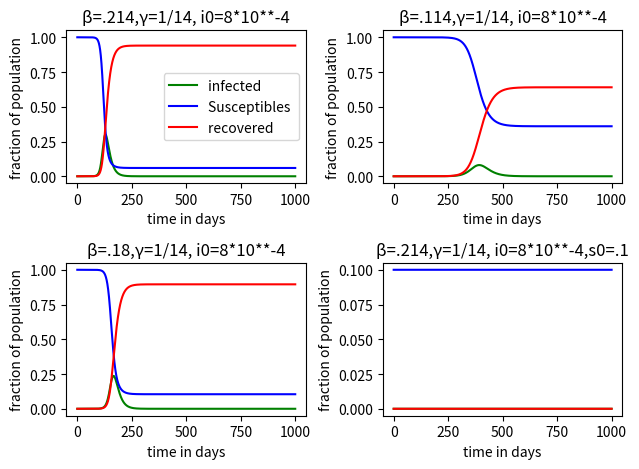

The script that saved this image:
# -*- coding: utf-8 -*-
"""
Created on Mon Apr  6 10:17:09 2020

[redacted]
"""
import numpy as np
import matplotlib.pyplot as plt

#function to generate points to graph
#finds the integral of the virus_dirivate
def rk4(func, x0, y0, xN, N, args=()):
    h = (xN-x0)/N
    t = np.linspace(x0, xN, N+1)
    Y = np.zeros((len(t),len(y0)))
    Y[0] =y0
    for n in range(N): 
        k1 = func(Y[n], *args)
        k2 = func(Y[n]+0.5*h*k1, *args)
        k3 = func(Y[n]+0.5*h*k2, *args)
        k4 = func(Y[n]+k3*h, *args)
        Y[n+1]=Y[n] + h*(k1+2*k2+2*k3+k4)/6
    return t,Y

#finds how the infection and susceptible populations are chaging at a certain point
def virus_dirivitive(y,b,a):
    i=y[0]
    s=y[1]
    ds=-b*s*i
    di=b*s*i-a*i
    dr=a*i
    return np.array([di,ds,dr])
    
    
i0=(8.2*10)**(-4)
s0=1-i0
r0=0
y0=np.array([i0,s0,r0])
t0=0
tN=1000
N=100000
b_a=(.214,.0714)

#plot1
t,y1=rk4(virus_dirivitive, t0, y0, tN, N,(b_a))
s=y1[:,1]
i=y1[:,0]
r=y1[:,2]
plt.subplot(2,2,1)
plt.plot(t,i, 'g', label = 'infected ')
plt.plot(t,s, 'b', label = 'Susceptibles ')
plt.plot(t,r, 'r', label = 'recovered ')
plt.xlabel('time in days')
plt.ylabel('fraction of population')
plt.title('β=.214,γ=1/14, i0=8*10**-4')
plt.legend(loc='best')

#plot 2
b_a=(.114,.0714)
t,y1=rk4(virus_dirivitive, t0, y0, tN, N,(b_a))
s=y1[:,1]
i=y1[:,0]
r=y1[:,2]
plt.subplot(2,2,2)
plt.plot(t,i, 'g',)
plt.plot(t,s, 'b',)
plt.plot(t,r, 'r',)
plt.xlabel('time in days')
plt.ylabel('fraction of population')
plt.title('β=.114,γ=1/14, i0=8*10**-4')

#plot 3
b_a=(.18,.0714)
t,y1=rk4(virus_dirivitive, t0, y0, tN, N,(b_a))
s=y1[:,1]
i=y1[:,0]
r=y1[:,2]
plt.subplot(2,2,3)
plt.plot(t,i, 'g',)
plt.plot(t,s, 'b',)
plt.plot(t,r, 'r',)
plt.xlabel('time in days')
plt.ylabel('fraction of population')
plt.title('β=.18,γ=1/14, i0=8*10**-4')

#plot 4
i0=(8.2*10)**(-4)
s0=1-i0-.9
r0=0
y0=np.array([i0,s0,r0])
b_a=(.114,.0714)
t,y1=rk4(virus_dirivitive, t0, y0, tN, N,(b_a))
s=y1[:,1]
i=y1[:,0]
r=y1[:,2]
plt.subplot(2,2,4)
plt.plot(t,i, 'g',)
plt.plot(t,s, 'b',)
plt.plot(t,r, 'r',)
plt.xlabel('time in days')
plt.ylabel('fraction of population')
plt.title('β=.214,γ=1/14, i0=8*10**-4,s0=.1')
plt.tight_layout()
